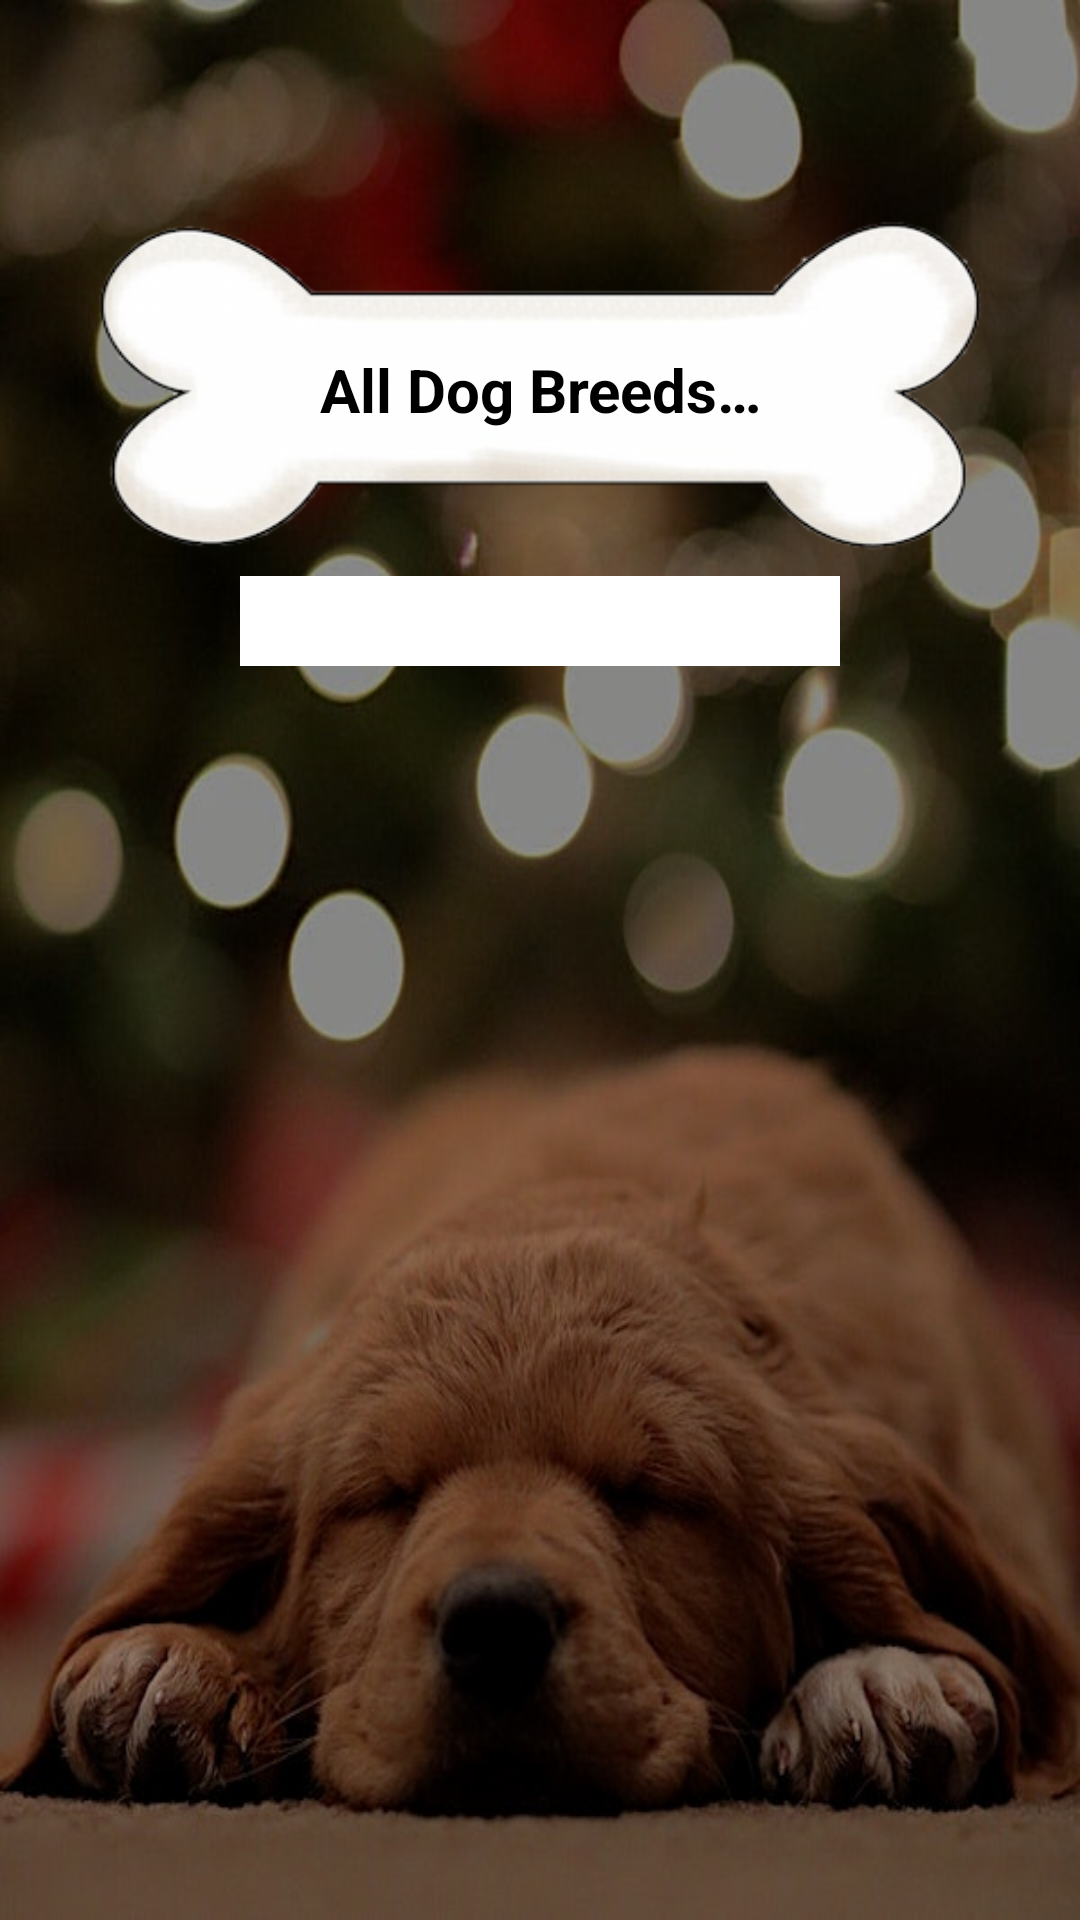

This screen was rendered from an Android layout file. Write that file and the resources it references.
<!-- AndroidManifest.xml: application theme Theme.AppCompat.DayNight.DarkActionBar -->
<!-- res/layout/fragment_search_dog.xml -->
<?xml version="1.0" encoding="utf-8"?>
<layout>

    <data>

        <variable
            name="viewModel"
            type="com.example.doggo.viewmodel.SearchBreedsViewModel" />
    </data>

    <androidx.constraintlayout.widget.ConstraintLayout xmlns:android="http://schemas.android.com/apk/res/android"
        xmlns:app="http://schemas.android.com/apk/res-auto"
        xmlns:tools="http://schemas.android.com/tools"
        android:layout_width="match_parent"
        android:layout_height="match_parent"
        android:background="@drawable/background_dog"
        tools:context=".ui.SearchDogFragment">

        <TextView
            android:id="@+id/textView_searchTitle"
            android:layout_width="300dp"
            android:layout_height="120dp"
            android:layout_marginTop="70dp"
            android:background="@drawable/bone_background"
            android:gravity="center"
            android:hint="@string/search_TextView"
            android:textColor="@color/colorBlack"
            android:textColorHint="@color/colorBlack"
            android:textSize="20sp"
            android:textStyle="bold"
            app:layout_constraintEnd_toEndOf="parent"
            app:layout_constraintHorizontal_bias="0.5"
            app:layout_constraintStart_toStartOf="parent"
            app:layout_constraintTop_toTopOf="parent" />

        <Spinner
            android:id="@+id/spinner_allBreeds"
            android:layout_width="200dp"
            android:layout_height="30dp"
            android:layout_marginTop="2dp"
            android:background="@color/colorWhite"
            app:layout_constraintLeft_toLeftOf="@id/textView_searchTitle"
            app:layout_constraintRight_toRightOf="@id/textView_searchTitle"
            app:layout_constraintTop_toBottomOf="@id/textView_searchTitle" />

        <androidx.recyclerview.widget.RecyclerView
            android:id="@+id/recyclerView_breeds"
            android:layout_width="match_parent"
            android:layout_height="360dp"
            android:layout_marginTop="5dp"
            android:padding="10dp"
            app:layout_constraintLeft_toLeftOf="@id/spinner_allBreeds"
            app:layout_constraintRight_toRightOf="@id/spinner_allBreeds"
            app:layout_constraintTop_toBottomOf="@id/spinner_allBreeds"
            tools:listitem="@layout/search_breed_image" />

    </androidx.constraintlayout.widget.ConstraintLayout>
</layout>
<!-- res/layout/search_breed_image.xml (included above) -->
<?xml version="1.0" encoding="utf-8"?>
<layout xmlns:android="http://schemas.android.com/apk/res/android"
    xmlns:app="http://schemas.android.com/apk/res-auto">

    <androidx.cardview.widget.CardView
        android:layout_width="match_parent"
        android:layout_height="200dp"
        android:layout_margin="4dp"
        android:background="@color/colorWhite"
        app:cardCornerRadius="3dp">

        <androidx.constraintlayout.widget.ConstraintLayout
            android:layout_width="match_parent"
            android:layout_height="match_parent"
            android:layout_gravity="center"
            android:padding="4dp"
            android:background="@color/colorWhite">

            <ImageView
                android:id="@+id/imageView_breed"
                android:layout_width="match_parent"
                android:layout_height="match_parent"
                android:scaleType="centerCrop"
                android:src="@mipmap/ic_launcher"
                app:layout_constraintBottom_toBottomOf="parent"
                app:layout_constraintEnd_toEndOf="parent"
                app:layout_constraintStart_toStartOf="parent"
                app:layout_constraintTop_toTopOf="parent" />

        </androidx.constraintlayout.widget.ConstraintLayout>

    </androidx.cardview.widget.CardView>
</layout>
<!-- resources referenced by this layout -->
<resources>
  <color name="colorBlack">#000</color>
  <color name="colorWhite">#FFF</color>
  <!-- drawable background_dog: jpg bitmap (drawable, 63717 bytes) -->
  <!-- drawable bone_background: png bitmap (drawable, 42629 bytes) -->
  <string name="search_TextView">All Dog Breeds…</string>
      //moreDogsFragment
</resources>
